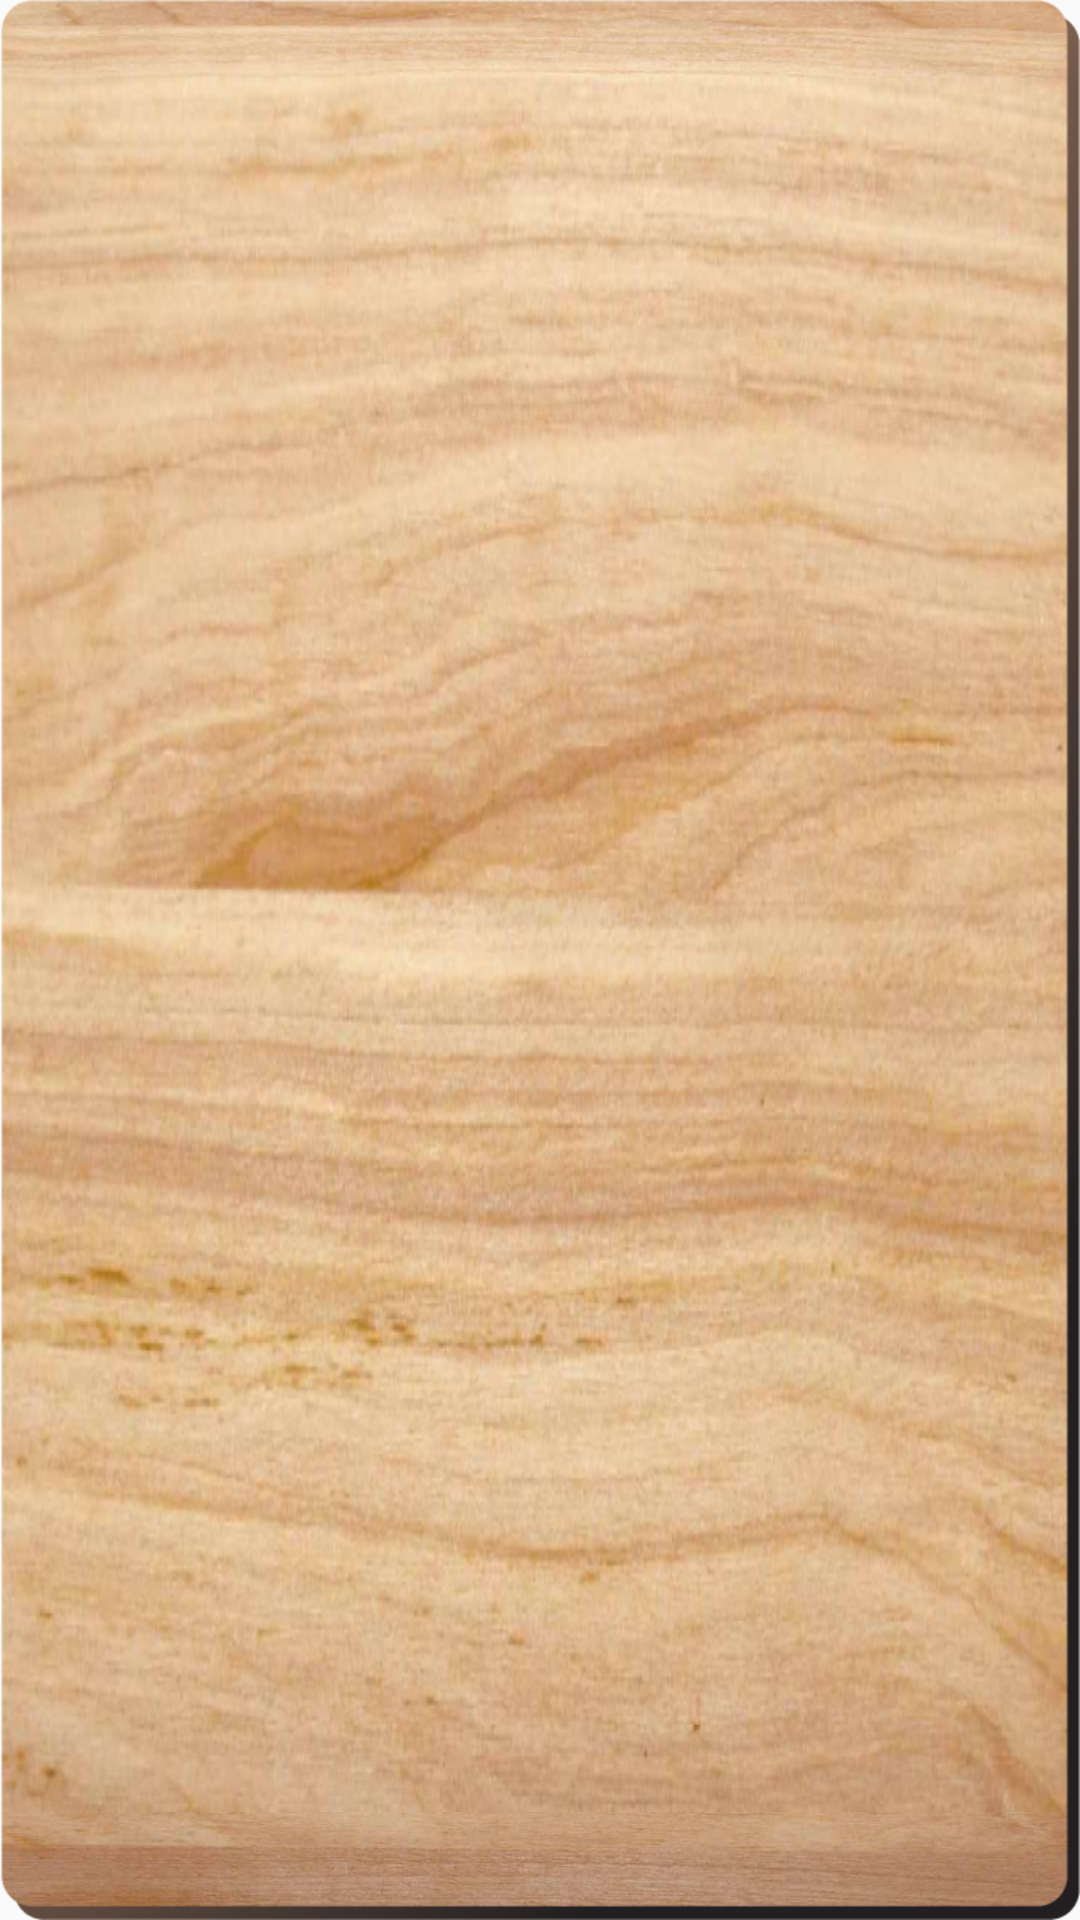

Reconstruct the res/layout file that produces this screen, plus the resources it refers to.
<!-- AndroidManifest.xml: application theme AppTheme -->
<!-- res/layout/steps_list_content.xml -->
<?xml version="1.0" encoding="utf-8"?>
<android.support.constraint.ConstraintLayout xmlns:android="http://schemas.android.com/apk/res/android"
    xmlns:app="http://schemas.android.com/apk/res-auto"
    xmlns:tools="http://schemas.android.com/tools"
    android:id="@+id/step_container"
    android:layout_width="match_parent"
    android:layout_height="wrap_content"
    android:layout_marginStart="@dimen/list_padding"
    android:layout_marginTop="@dimen/card_padding"
    android:layout_marginEnd="@dimen/list_padding"
    android:layout_marginBottom="@dimen/card_padding"
    android:background="@drawable/breadboard"
    android:gravity="center"
    android:scaleType="fitXY">

    <TextView
        android:id="@+id/step_number"
        android:layout_width="wrap_content"
        android:layout_height="wrap_content"
        android:layout_marginStart="8dp"
        android:layout_marginTop="8dp"
        android:layout_marginBottom="12dp"
        android:textAppearance="?attr/textAppearanceListItem"
        app:layout_constraintBottom_toBottomOf="parent"
        app:layout_constraintStart_toStartOf="parent"
        app:layout_constraintTop_toTopOf="parent"
        tools:text="@string/number_tool_text" />

    <TextView
        android:id="@+id/short_description"
        android:layout_width="wrap_content"
        android:layout_height="wrap_content"
        android:layout_marginStart="8dp"
        android:layout_marginTop="8dp"
        android:layout_marginEnd="8dp"
        android:layout_marginBottom="8dp"
        android:textAppearance="?attr/textAppearanceListItem"
        app:layout_constraintBottom_toBottomOf="parent"
        app:layout_constraintEnd_toEndOf="parent"
        app:layout_constraintStart_toEndOf="@+id/step_number"
        app:layout_constraintTop_toTopOf="parent"
        tools:text="@string/step_tool_text" />
</android.support.constraint.ConstraintLayout>
<!-- resources referenced by this layout -->
<resources>
  <dimen name="card_padding">8dp</dimen>
  <dimen name="list_padding">16dp</dimen>
  <string name="number_tool_text">1</string>
  <string name="step_tool_text">Step description</string>
  <style name="AppTheme" parent="Theme.AppCompat.Light.DarkActionBar">
          
          <item name="colorPrimary">@color/colorPrimary</item>
          <item name="colorPrimaryDark">@color/colorPrimaryDark</item>
          <item name="colorAccent">@color/colorAccent</item>
          <item name="textAppearanceListItem">@android:style/TextAppearance.Holo.Large</item>
      </style>
  <color name="colorPrimary">#1b5e20</color>
  <color name="colorPrimaryDark">#003300</color>
  <color name="colorAccent">#9b0000</color>
</resources>
